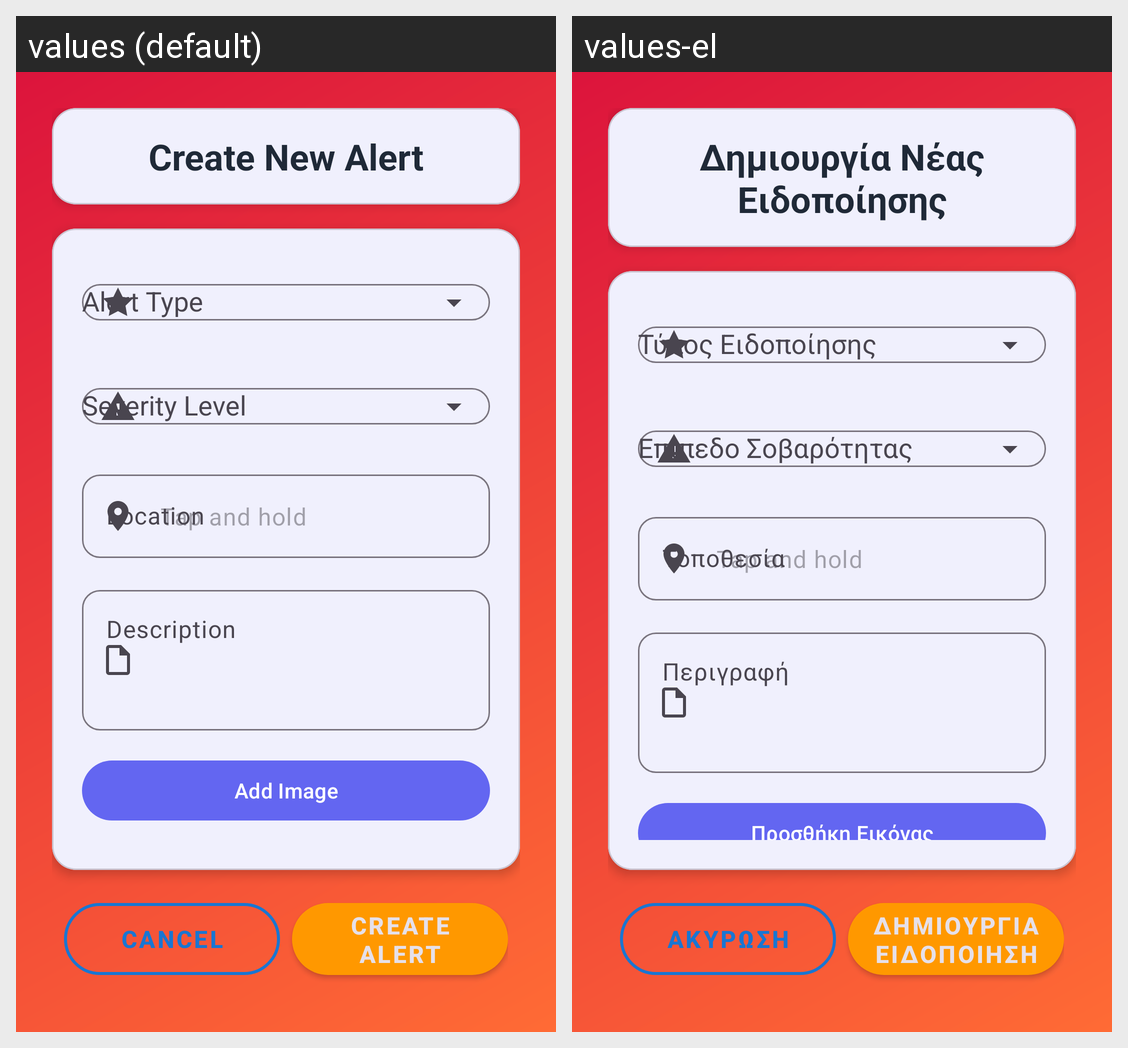

Strings drawn on this Android screen and how each of the app's shown locales translates them:
Android screen res/layout/fragment_new_alert.xml rendered under 2 locales, left to right: values (default), values-el. Device: Nexus 5 (rendered at 1080×1920; each locale shown at half size, 540×960, under a caption strip naming it); theme Theme.SmartAlert.
Strings drawn on this screen, with the default value and each locale's value (text and hints the layout hard-codes, and strings that could not be matched under every locale, appear in the picture but are not listed):

create_new_alert
  values: Create New Alert
  values-el: Δημιουργία Νέας Ειδοποίησης

location
  values: Location
  values-el: Τοποθεσία

description
  values: Description
  values-el: Περιγραφή

add_image
  values: Add Image
  values-el: Προσθήκη Εικόνας

cancel
  values: Cancel
  values-el: Ακύρωση

create_alert
  values: Create Alert
  values-el: Δημιουργία Ειδοποίησης
